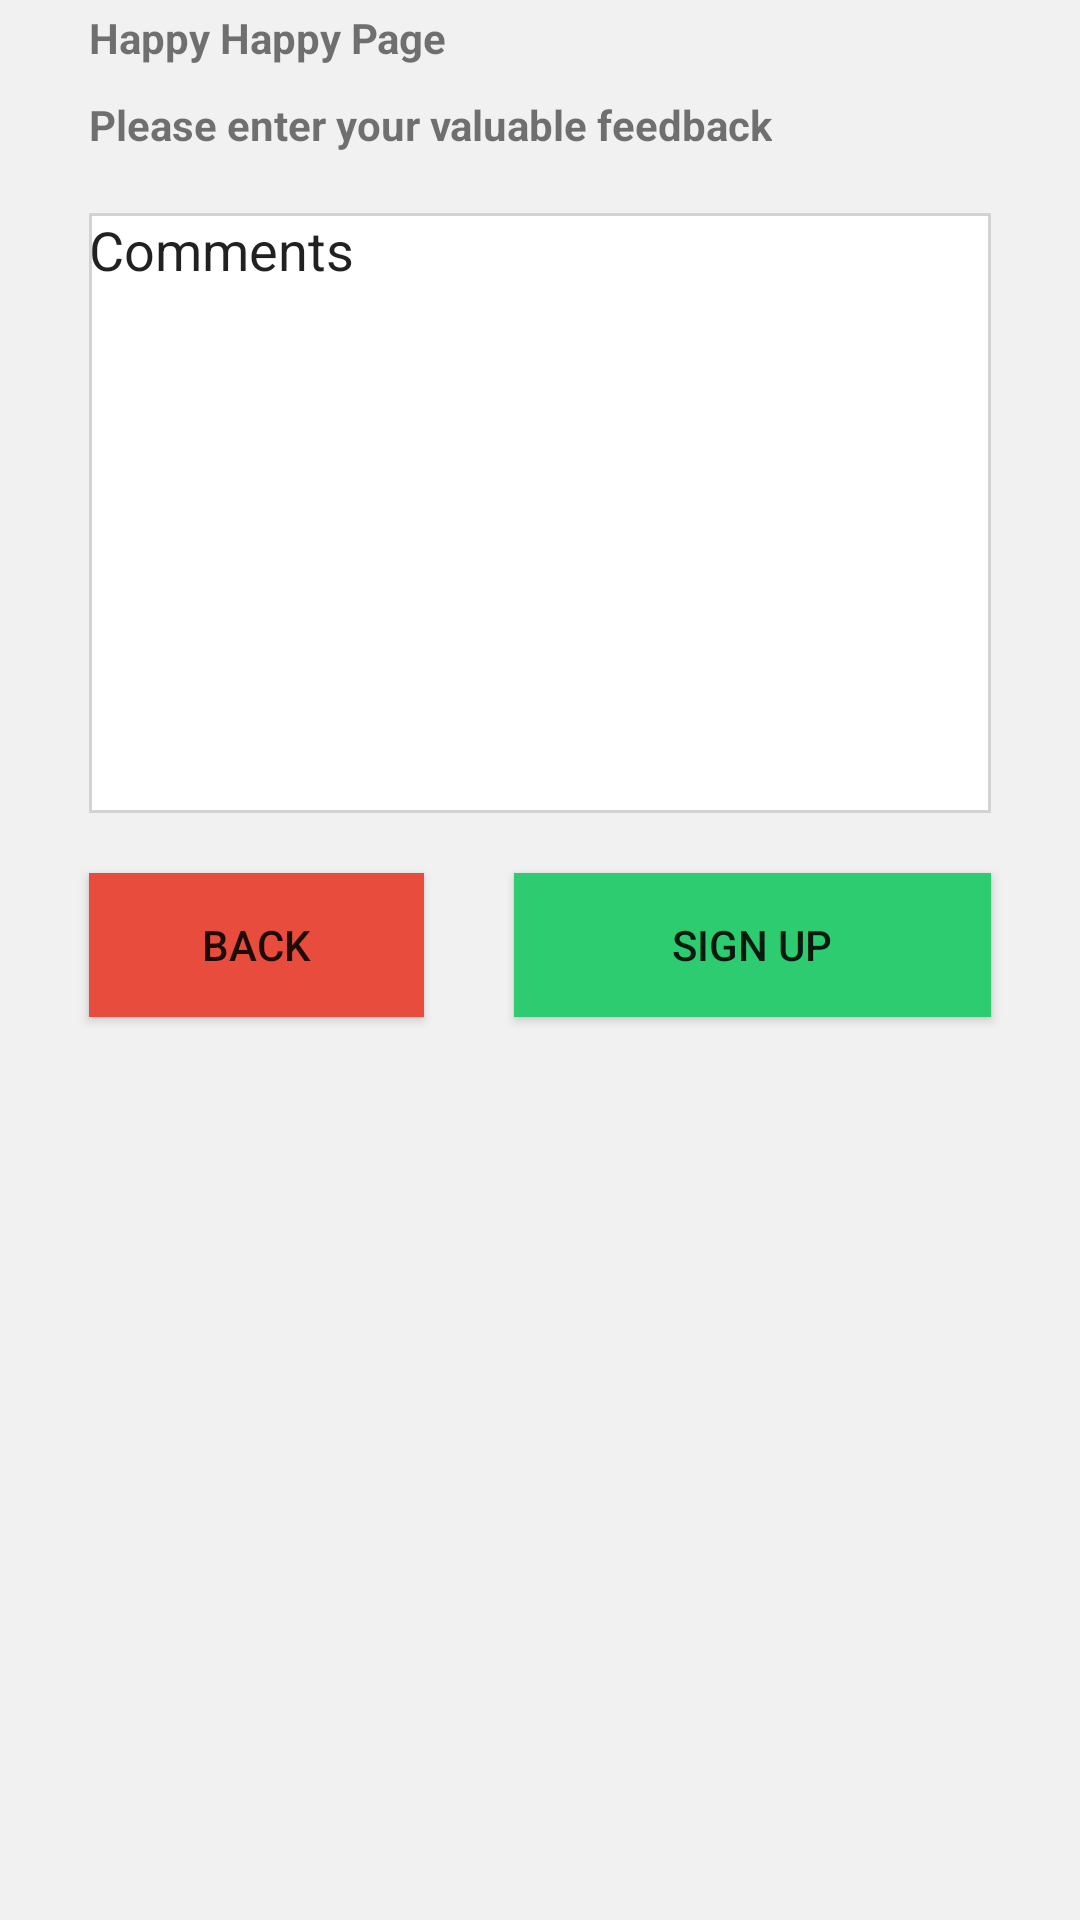

Write the Android layout XML for this screen, with the resource values it uses.
<!-- AndroidManifest.xml: application theme AppTheme -->
<!-- res/layout/activity_happy.xml -->
<?xml version="1.0" encoding="utf-8"?>
<RelativeLayout xmlns:android="http://schemas.android.com/apk/res/android"
    xmlns:tools="http://schemas.android.com/tools"
    android:id="@+id/activity_happy"
    android:layout_width="match_parent"
    android:layout_height="match_parent"
    android:paddingBottom="@dimen/activity_vertical_margin"
    android:paddingLeft="@dimen/activity_horizontal_margin"
    android:paddingRight="@dimen/activity_horizontal_margin"
    android:paddingTop="@dimen/activity_vertical_margin"
    android:background="@color/grey"
    tools:context="com.example.akshayk.myapplication.happy">

    <TextView
        android:text="Happy Happy Page"
        android:textStyle="bold"
        android:layout_width="wrap_content"
        android:layout_height="wrap_content"
        android:layout_alignParentTop="true"
        android:layout_alignParentLeft="true"
        android:layout_alignParentStart="true"
        android:layout_marginLeft="30dp"
        android:layout_marginRight="30dp"
        android:layout_marginTop="3dp"
        android:id="@+id/happytext" />


    <TextView
        android:text="Please enter your valuable feedback"
        android:textStyle="bold"
        android:layout_width="wrap_content"
        android:layout_height="wrap_content"
        android:layout_alignParentTop="true"
        android:layout_alignParentLeft="true"
        android:layout_alignParentStart="true"
        android:layout_marginLeft="30dp"
        android:layout_marginRight="30dp"
        android:layout_marginTop="32dp"
        android:id="@+id/textView3" />

    <EditText
        android:layout_width="match_parent"
        android:layout_height="200dp"
        android:inputType="textPersonName"
        android:text="Comments"
        android:gravity="top"
        android:ems="10"
        android:layout_below="@+id/textView3"
        android:layout_alignParentLeft="true"
        android:layout_alignParentStart="true"
        android:layout_marginLeft="30dp"
        android:layout_marginRight="30dp"
        android:background="@drawable/back"
        android:layout_marginTop="20dp"
        android:id="@+id/comments" />

    <LinearLayout
        android:layout_width="match_parent"
        android:layout_height="match_parent"
        android:layout_below="@+id/comments">

        <Button
            android:text="BacK"
            android:layout_width="wrap_content"
            android:layout_height="wrap_content"
            android:layout_below="@+id/comments"
            android:layout_marginLeft="30dp"
            android:layout_marginRight="30dp"
            android:gravity="center"
            android:layout_marginTop="20dp"
            android:layout_weight="1"
            android:id="@+id/back"
            android:background="@color/red"/>
        <Button
            android:text="Sign up"
            android:layout_width="wrap_content"
            android:layout_height="wrap_content"
            android:layout_marginLeft="0dp"
            android:layout_marginRight="30dp"
            android:gravity="center"
            android:layout_weight="3"
            android:layout_marginTop="20dp"
            android:id="@+id/sign_up3"
            android:background="@color/green"/>
    </LinearLayout>
</RelativeLayout>
<!-- resources referenced by this layout -->
<resources>
  <color name="green">#2ECC71</color>
  <color name="grey">#f1f1f1</color>
  <color name="red">#E74C3C</color>
  <!-- drawable back (drawable) -->
  <shape xmlns:android="http://schemas.android.com/apk/res/android" android:shape="rectangle" >
      <solid android:color="#ffffff" />
      <stroke android:width="1dip" android:color="#d3d3d3"/>
  </shape>
  <style name="AppTheme" parent="Theme.AppCompat.Light.DarkActionBar">
          
          <item name="colorPrimary">@color/colorPrimary</item>
          <item name="colorPrimaryDark">@color/colorPrimaryDark</item>
          <item name="colorAccent">@color/colorAccent</item>
      </style>
  <color name="colorPrimary">#3F51B5</color>
  <color name="colorPrimaryDark">#303F9F</color>
  <color name="colorAccent">#FF4081</color>
</resources>
